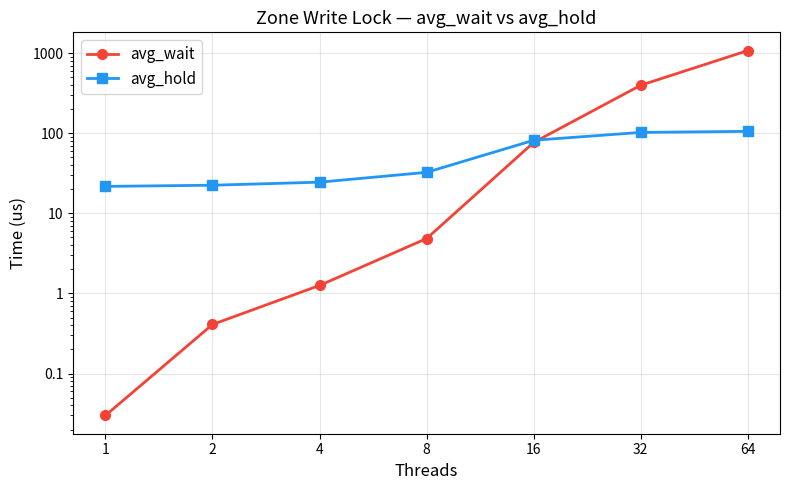

The script that saved this image: (Note: this script raises an exception after producing the figure.)
#!/usr/bin/env python3
"""Zone Write Lock Contention — avg_wait vs avg_hold + per-group breakdown"""
import matplotlib
matplotlib.use('Agg')
import matplotlib.pyplot as plt
import matplotlib.ticker as ticker

threads = [1, 2, 4, 8, 16, 32, 64]
x = range(len(threads))

# Total zone wrlock
total_wait = [0.03, 0.41, 1.26, 4.85, 76.79, 397.57, 1075.67]
total_hold = [21.71, 22.44, 24.50, 32.50, 81.71, 102.37, 105.54]

# Per-group avg_wait (us)
iz_wait   = [0.03, 0.32, 0.98, 3.38, 46.13, 187.34, 424.59]
hot_wait  = [0.03, 0.43, 1.32, 5.23, 84.57, 470.64, 1200.46]
cold_wait = [0.03, 0.46, 1.38, 5.19, 84.07, 393.48, 1332.16]

# Per-group avg_hold (us)
iz_hold   = [22.03, 22.90, 25.13, 32.45, 73.29, 85.69, 87.43]
hot_hold  = [21.58, 22.25, 24.27, 32.74, 85.62, 109.20, 113.40]
cold_hold = [21.74, 22.51, 24.52, 31.92, 79.10, 99.30, 101.18]

# --- Figure 1: Total avg_wait vs avg_hold ---
fig1, ax1 = plt.subplots(figsize=(8, 5))
ax1.plot(x, total_wait, 'o-', color='#F44336', linewidth=2, markersize=7, label='avg_wait')
ax1.plot(x, total_hold, 's-', color='#2196F3', linewidth=2, markersize=7, label='avg_hold')
ax1.set_xticks(x)
ax1.set_xticklabels([str(t) for t in threads])
ax1.set_xlabel('Threads', fontsize=12)
ax1.set_ylabel('Time (us)', fontsize=12)
ax1.set_yscale('log')
ax1.yaxis.set_major_formatter(ticker.FuncFormatter(lambda v, _: f'{v:g}'))
ax1.legend(fontsize=11)
ax1.set_title('Zone Write Lock — avg_wait vs avg_hold', fontsize=13)
ax1.grid(True, alpha=0.3, which='major')

fig1.tight_layout()
fig1.savefig('graphs/graph_zone_contention_total.png', dpi=150)
print('saved: graphs/graph_zone_contention_total.png')

# --- Figure 2: Per-group avg_wait comparison ---
fig2, ax2 = plt.subplots(figsize=(8, 5))
ax2.plot(x, iz_wait,   'o-', color='#4CAF50', linewidth=2, markersize=7, label='IZ (3 zones)')
ax2.plot(x, hot_wait,  's-', color='#F44336', linewidth=2, markersize=7, label='Hot (8 zones)')
ax2.plot(x, cold_wait, 'D-', color='#2196F3', linewidth=2, markersize=7, label='Cold (2 zones)')
ax2.set_xticks(x)
ax2.set_xticklabels([str(t) for t in threads])
ax2.set_xlabel('Threads', fontsize=12)
ax2.set_ylabel('avg_wait (us)', fontsize=12)
ax2.set_yscale('log')
ax2.yaxis.set_major_formatter(ticker.FuncFormatter(lambda v, _: f'{v:g}'))
ax2.legend(fontsize=11)
ax2.set_title('Zone Write Lock — avg_wait by Zone Group', fontsize=13)
ax2.grid(True, alpha=0.3, which='major')

fig2.tight_layout()
fig2.savefig('graphs/graph_zone_contention_groups.png', dpi=150)
print('saved: graphs/graph_zone_contention_groups.png')
